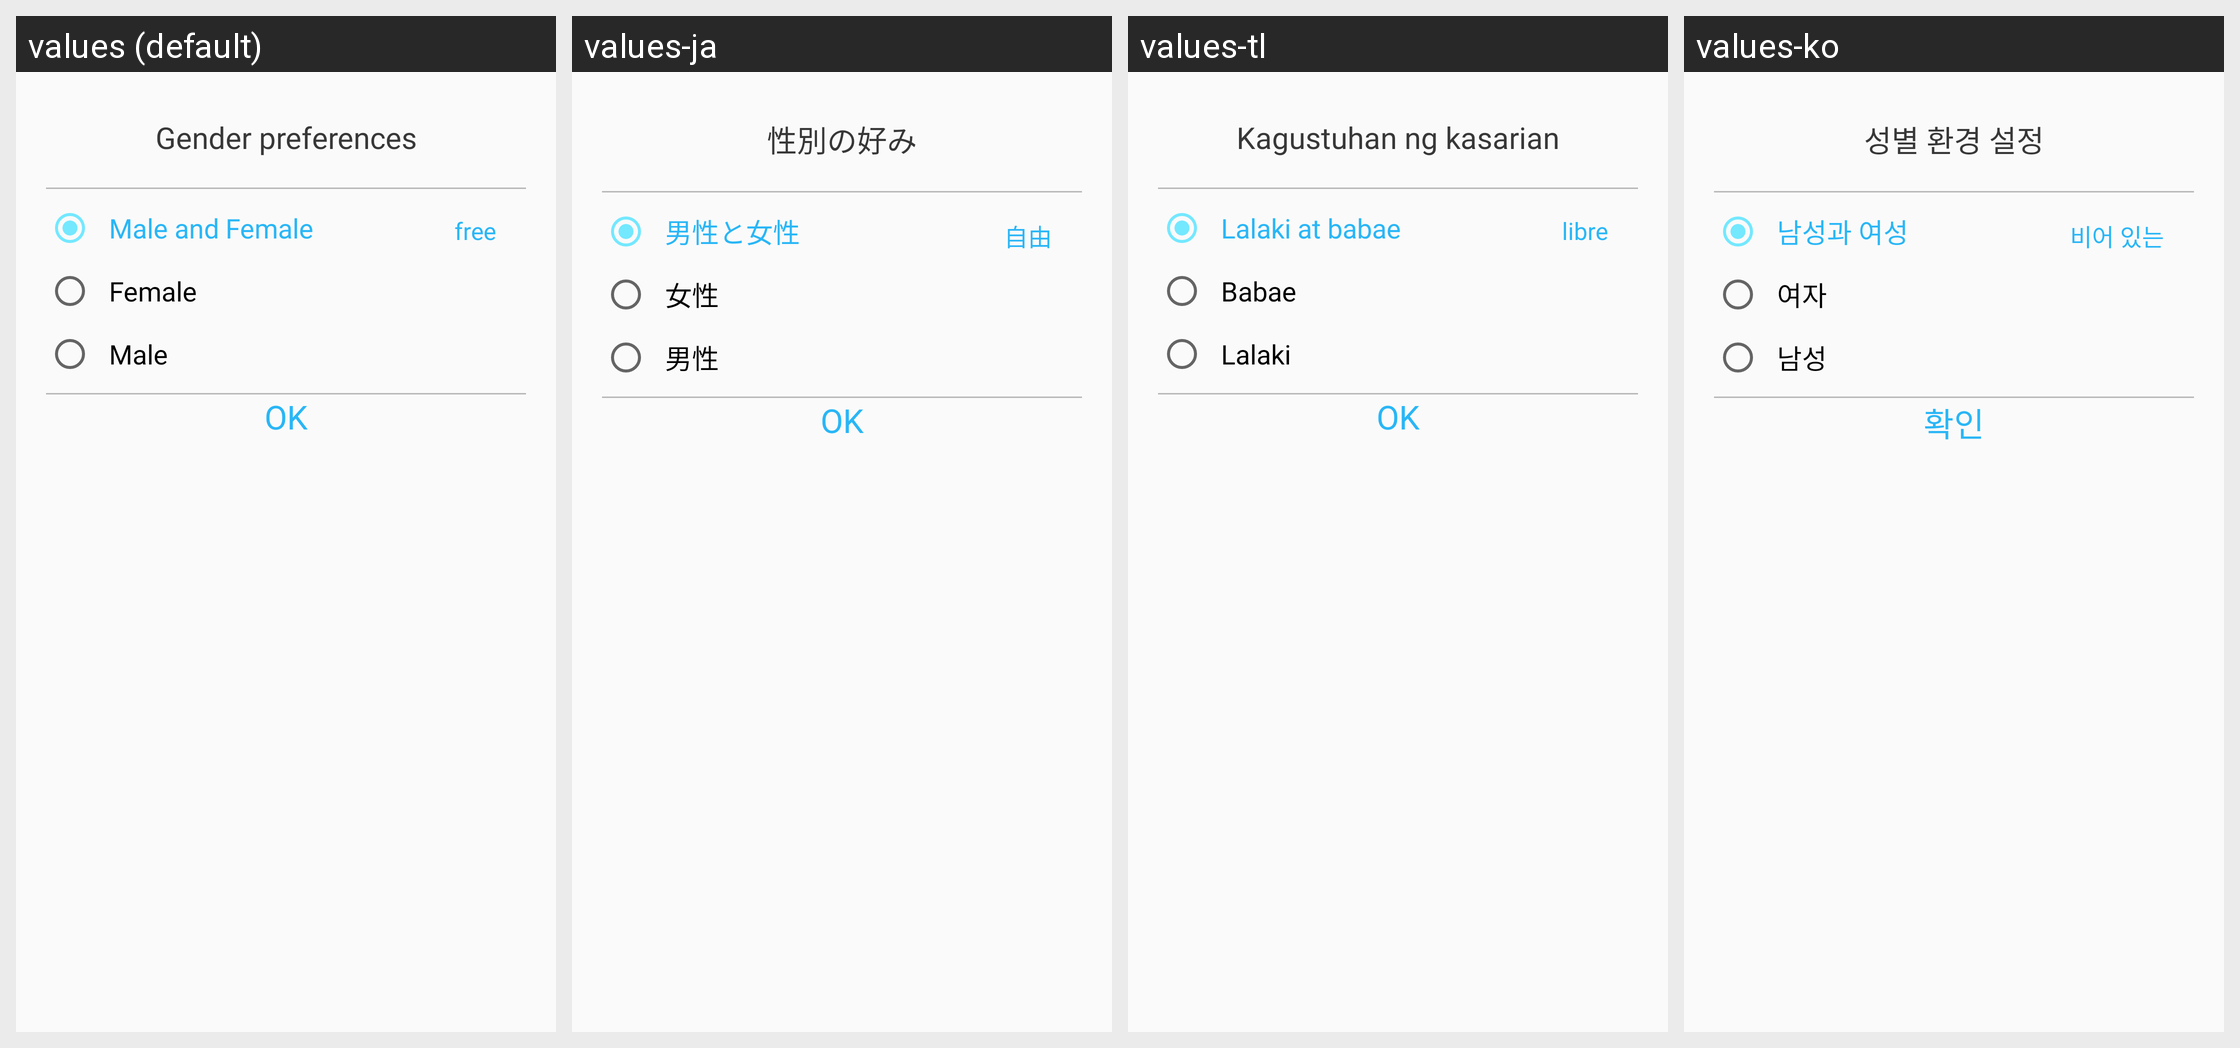

Here is an Android app screen in its default locale and in the app's own translations. Write out the translated-string differences for the strings that appear on this screen.
Android screen res/layout/dialog_type_preferences.xml rendered under 4 locales, left to right: values (default), values-ja, values-tl, values-ko. Device: Nexus 5 (rendered at 1080×1920; each locale shown at half size, 540×960, under a caption strip naming it); theme AppTheme.
Other locales in the repository, not shown: values-ar, values-de, values-fr, values-hi, values-it, values-ro, values-ru, values-tr, values-zh-rCN, values-zh-rTW.
Strings drawn on this screen, with the default value and each locale's value (text and hints the layout hard-codes, and strings that could not be matched under every locale, appear in the picture but are not listed):

id_113
  values: Gender preferences
  values-ja: 性別の好み
  values-tl: Kagustuhan ng kasarian
  values-ko: 성별 환경 설정

free
  values: free
  values-ja: 自由
  values-tl: libre
  values-ko: 비어 있는

id_118
  values: Male and Female
  values-ja: 男性と女性
  values-tl: Lalaki at babae
  values-ko: 남성과 여성

id_67
  values: Female
  values-ja: 女性
  values-tl: Babae
  values-ko: 여자

id_68
  values: Male
  values-ja: 男性
  values-tl: Lalaki
  values-ko: 남성

ok
  values: OK
  values-ja: OK
  values-tl: OK
  values-ko: 확인
